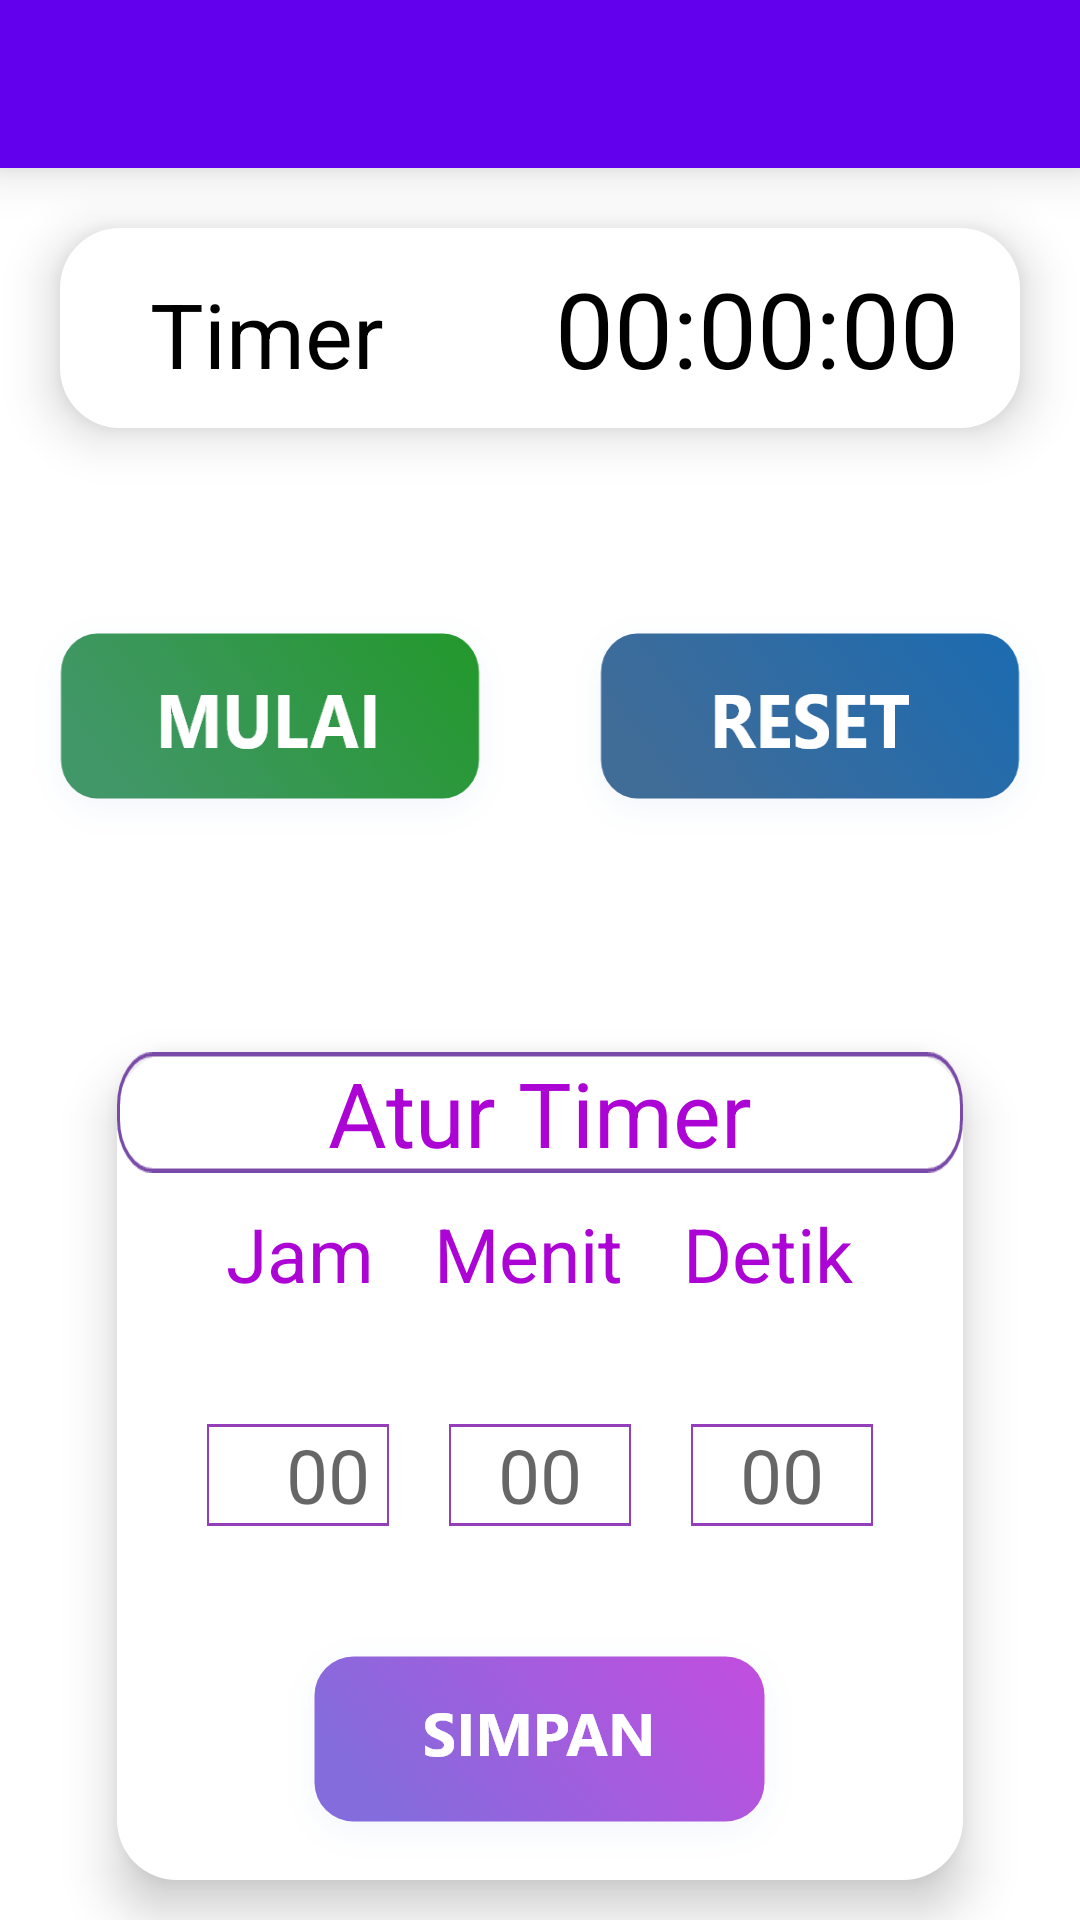

The Android layout XML behind this screen, and the referenced resources:
<!-- AndroidManifest.xml: application theme Theme.BulangKulon_Remote -->
<!-- res/layout/activity_atur_timer.xml -->
<?xml version="1.0" encoding="utf-8"?>
<androidx.constraintlayout.widget.ConstraintLayout
    xmlns:android="http://schemas.android.com/apk/res/android"
    xmlns:app="http://schemas.android.com/apk/res-auto"
    xmlns:tools="http://schemas.android.com/tools"
    android:layout_width="match_parent"
    android:layout_height="match_parent"
    tools:context="com.example.bulangkulon_remote.menu.AturTimer">

    <include
        android:id="@+id/toolbar"
        layout="@layout/toolbar"
        app:layout_constraintEnd_toEndOf="parent"
        app:layout_constraintStart_toStartOf="parent"
        app:layout_constraintTop_toTopOf="parent" />

    <LinearLayout
        android:id="@+id/layout"
        android:layout_width="match_parent"
        android:layout_height="wrap_content"
        android:layout_margin="20dp"
        android:background="@drawable/layout_bg"
        android:elevation="10dp"
        android:orientation="horizontal"
        android:padding="5dp"
        app:layout_constraintEnd_toEndOf="parent"
        app:layout_constraintStart_toStartOf="parent"
        app:layout_constraintTop_toBottomOf="@+id/toolbar">

        <TextView
            android:layout_width="match_parent"
            android:layout_height="wrap_content"
            android:layout_margin="5dp"
            android:layout_weight="5"
            android:paddingLeft="20dp"
            android:text="Timer"
            android:textColor="@color/black"
            android:textSize="30dp" />

        <TextView
            android:id="@+id/text_view_countdown"
            android:layout_width="match_parent"
            android:layout_height="wrap_content"
            android:layout_margin="5dp"
            android:layout_weight="5"
            android:text="00:00:00"
            android:textColor="@color/black"
            android:textSize="35dp" />

    </LinearLayout>

    <LinearLayout
        android:id="@+id/layout2"
        android:layout_width="wrap_content"
        android:layout_height="wrap_content"
        android:layout_marginTop="50dp"
        android:orientation="horizontal"
        app:layout_constraintEnd_toEndOf="parent"
        app:layout_constraintStart_toStartOf="parent"
        app:layout_constraintTop_toBottomOf="@+id/layout">

        <ImageButton
            android:id="@+id/button_start_pause"
            android:layout_width="wrap_content"
            android:background="@drawable/group_mulai"
            android:layout_height="wrap_content"
            android:layout_margin="5dp"
            android:layout_weight="1"
            android:clickable="true"
            android:paddingLeft="20dp" />

        <ImageButton
            android:id="@+id/button_reset"
            android:layout_width="wrap_content"
            android:layout_height="wrap_content"
            android:layout_margin="5dp"
            android:layout_weight="1"
            android:background="@drawable/group_reset"/>

    </LinearLayout>

    <LinearLayout
        android:layout_width="wrap_content"
        android:layout_height="wrap_content"
        android:layout_marginTop="60dp"
        android:background="@drawable/layout_bg"
        android:elevation="10dp"
        android:gravity="center"
        android:orientation="vertical"
        app:layout_constraintEnd_toEndOf="parent"
        app:layout_constraintStart_toStartOf="parent"
        app:layout_constraintTop_toBottomOf="@+id/layout2"
        tools:ignore="MissingConstraints">

        <TextView
            android:id="@+id/txt1"
            android:layout_width="wrap_content"
            android:layout_height="wrap_content"
            android:background="@drawable/rectangle_12"
            android:text="Atur Timer"
            android:textAlignment="center"
            android:textColor="@color/btn_ungu"
            android:textSize="30dp" />

        <LinearLayout
            android:layout_width="wrap_content"
            android:layout_height="wrap_content"
            android:gravity="center"
            android:orientation="horizontal">

            <TextView
                android:layout_width="wrap_content"
                android:layout_height="wrap_content"
                android:layout_margin="10dp"
                android:textColor="@color/btn_ungu"
                android:layout_weight="1"
                android:text="Jam"
                android:textSize="25dp" />

            <TextView
                android:layout_width="wrap_content"
                android:layout_height="wrap_content"
                android:layout_margin="10dp"
                android:textColor="@color/btn_ungu"
                android:layout_weight="1"
                android:text="Menit"
                android:textSize="25dp"/>

            <TextView
                android:layout_width="wrap_content"
                android:layout_height="wrap_content"
                android:layout_margin="10dp"
                android:textColor="@color/btn_ungu"
                android:layout_weight="1"
                android:text="Detik"
                android:textSize="25dp"/>

        </LinearLayout>

        <LinearLayout
            android:layout_width="match_parent"
            android:layout_height="wrap_content"
            android:layout_margin="20dp"
            android:gravity="center"
            android:orientation="horizontal">

            <EditText
                android:id="@+id/editjam"
                android:layout_width="match_parent"
                android:layout_height="wrap_content"
                android:layout_margin="10dp"
                android:layout_weight="1"
                android:hint="00"
                android:inputType="number"
                android:maxLength="2"
                android:paddingLeft="20dp"
                android:singleLine="true"
                android:textAlignment="center"
                android:background="@drawable/rectangle_3"
                android:textColor="@color/btn_ungu"
                android:textSize="25dp" />

            <EditText
                android:id="@+id/editmenit"
                android:layout_width="match_parent"
                android:layout_height="wrap_content"
                android:layout_margin="10dp"
                android:layout_weight="1"
                android:hint="00"
                android:inputType="number"
                android:maxLength="2"
                android:singleLine="true"
                android:textAlignment="center"
                android:background="@drawable/rectangle_3"
                android:textColor="@color/btn_ungu"
                android:textSize="25dp" />

            <EditText
                android:id="@+id/editdetik"
                android:layout_width="match_parent"
                android:layout_height="wrap_content"
                android:layout_margin="10dp"
                android:layout_weight="1"
                android:hint="00"
                android:inputType="number"
                android:maxLength="2"
                android:singleLine="true"
                android:textAlignment="center"
                android:background="@drawable/rectangle_3"
                android:textColor="@color/btn_ungu"
                android:textSize="25dp" />

        </LinearLayout>

        <ImageButton
            android:id="@+id/btn_timer_set"
            android:layout_width="wrap_content"
            android:layout_height="wrap_content"
            android:background="@drawable/group_34"
            android:elevation="10dp" />

    </LinearLayout>




















</androidx.constraintlayout.widget.ConstraintLayout>
<!-- res/layout/toolbar.xml (included above) -->
<?xml version="1.0" encoding="utf-8"?>
<androidx.appcompat.widget.Toolbar xmlns:android="http://schemas.android.com/apk/res/android"
    xmlns:app="http://schemas.android.com/apk/res-auto"
    android:id="@+id/toolbar"
    android:layout_width="match_parent"
    android:layout_height="wrap_content"
    android:background="?attr/colorPrimary"
    android:elevation="10dp"
    android:fitsSystemWindows="true"
    android:gravity="center"
    android:minHeight="?attr/actionBarSize"
    app:popupTheme="@style/ThemeOverlay.AppCompat.Light"
    app:theme="@style/ThemeOverlay.AppCompat.Dark.ActionBar">


</androidx.appcompat.widget.Toolbar>
<!-- resources referenced by this layout -->
<resources>
  <color name="black">#FF000000</color>
  <color name="btn_ungu">#FFAC04D4</color>
  <!-- drawable group_34: png bitmap (drawable-hdpi, 12640 bytes) -->
  <!-- drawable group_mulai: png bitmap (drawable-hdpi, 11862 bytes) -->
  <!-- drawable group_reset: png bitmap (drawable-hdpi, 10375 bytes) -->
  <!-- drawable layout_bg (drawable) -->
  <?xml version="1.0" encoding="utf-8"?>
  <shape xmlns:android="http://schemas.android.com/apk/res/android">
      <solid android:color="@color/white" />
  
  
  
      <corners android:radius="20dp" />
      <padding
          android:bottom="0dp"
          android:left="0dp"
          android:right="0dp"
          android:top="0dp" />
  </shape>
  <!-- drawable rectangle_12: png bitmap (drawable-hdpi, 1523 bytes) -->
  <!-- drawable rectangle_3: png bitmap (drawable-hdpi, 399 bytes) -->
  <style name="Theme.BulangKulon_Remote" parent="Theme.MaterialComponents.DayNight.NoActionBar">
          
          <item name="colorPrimary">@color/purple_500</item>
          <item name="colorPrimaryVariant">@color/bgr_green</item>
          <item name="colorOnPrimary">@color/bgr_green</item>
          
          <item name="colorSecondary">@color/teal_200</item>
          <item name="colorSecondaryVariant">@color/teal_700</item>
          <item name="colorOnSecondary">@color/black</item>
          
          <item name="android:statusBarColor" tools:targetApi="l">?attr/colorPrimaryVariant</item>
          
      </style>
  <color name="white">#FFFFFFFF</color>
  <color name="purple_500">#FF6200EE</color>
  <color name="bgr_green">#FF4AA84A</color>
  <color name="teal_200">#FF03DAC5</color>
  <color name="teal_700">#FF018786</color>
</resources>
